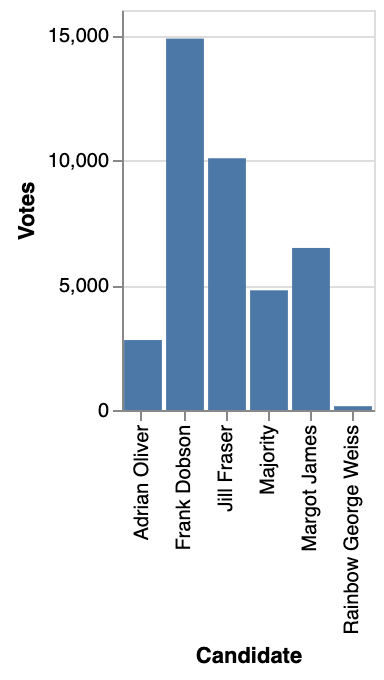

Values plotted in this chart, from the file beside it:
Candidate, Votes
Frank Dobson, 14857
Jill Fraser, 10070
Margot James, 6482
Adrian Oliver, 2798
Rainbow George Weiss, 152
Majority, 4787
